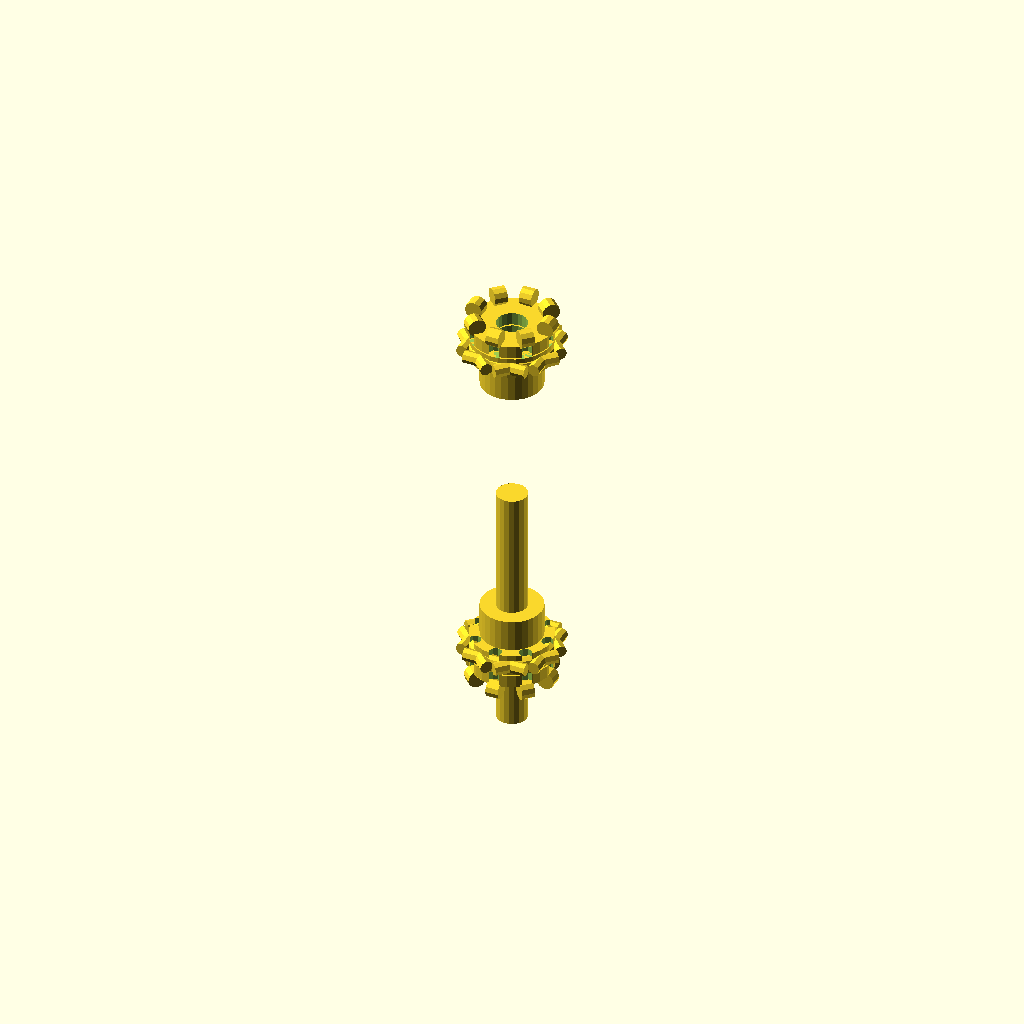
Cell 1: the model at its default parameters.
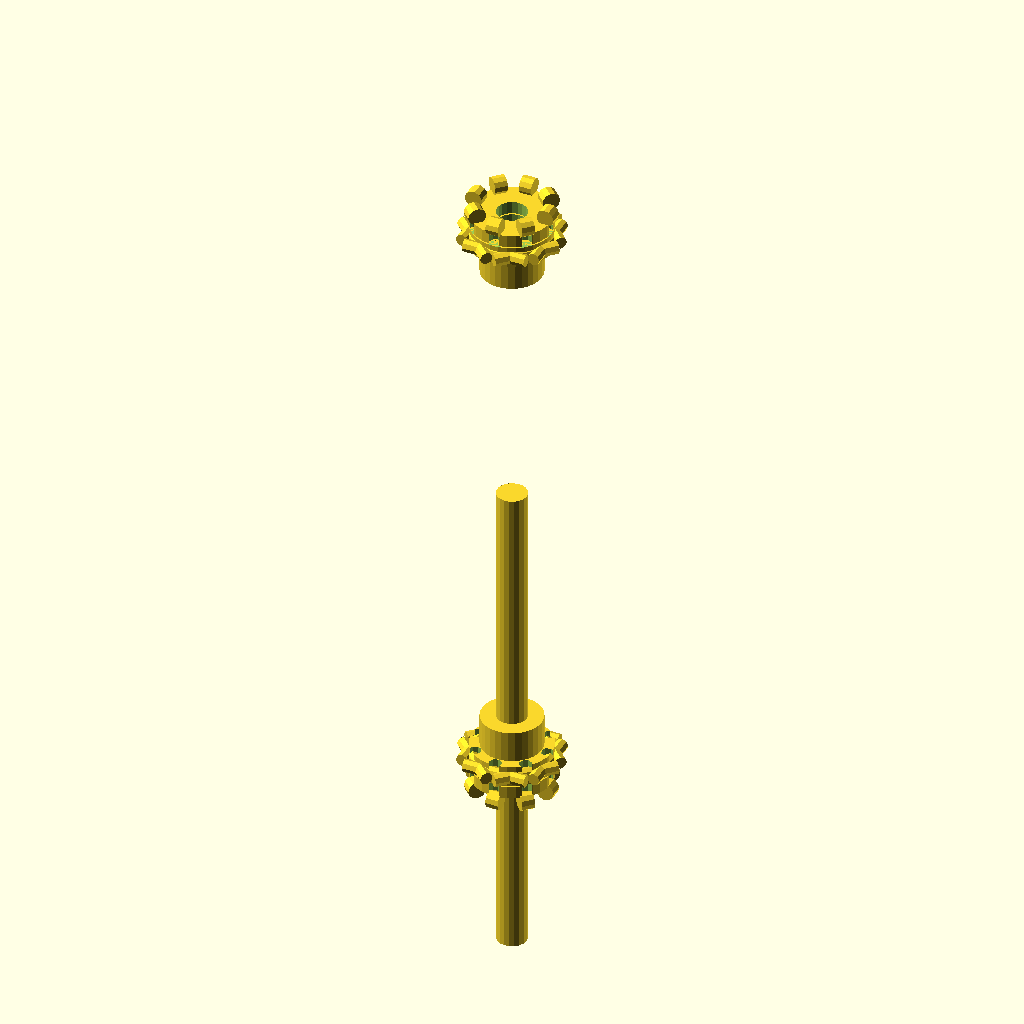
Cell 2: the same model with shaft_length = 200.
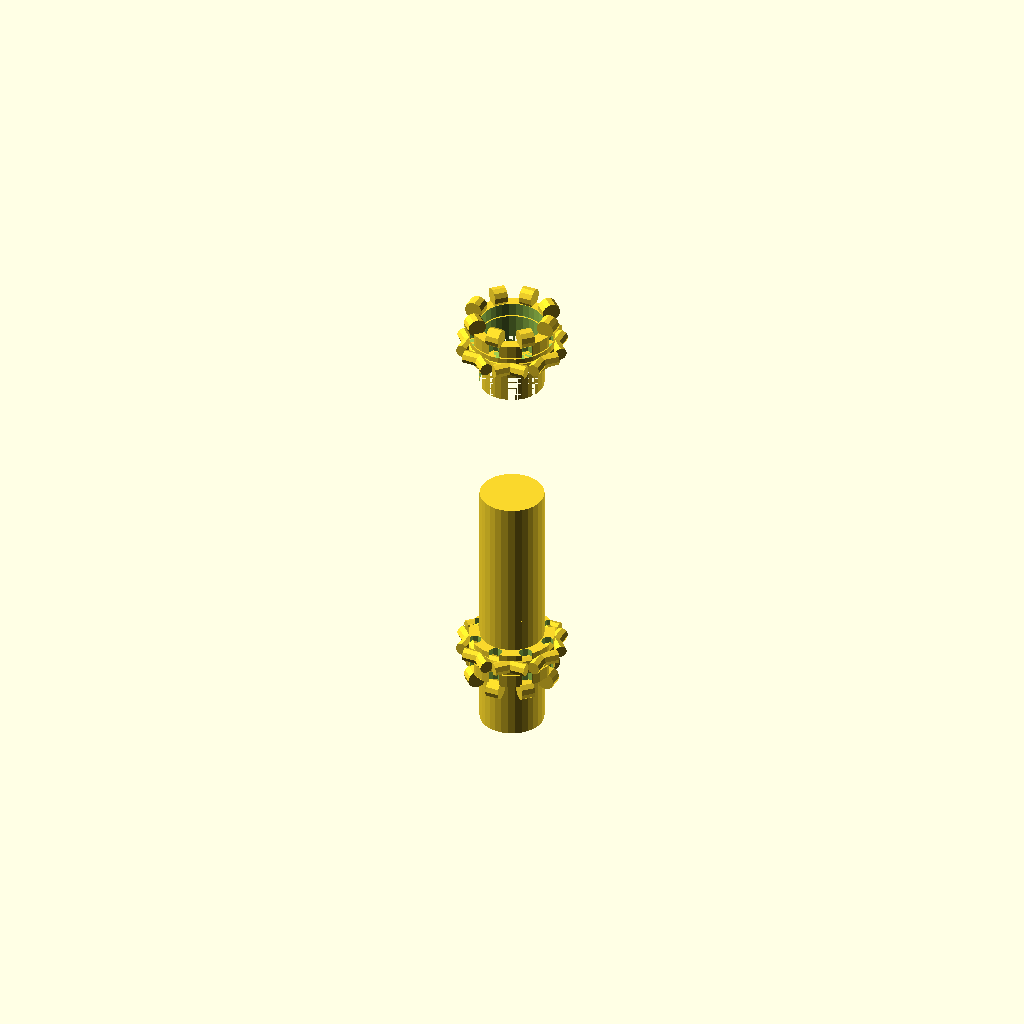
Cell 3 — shaft_diameter set to 24, the other parameters unchanged.
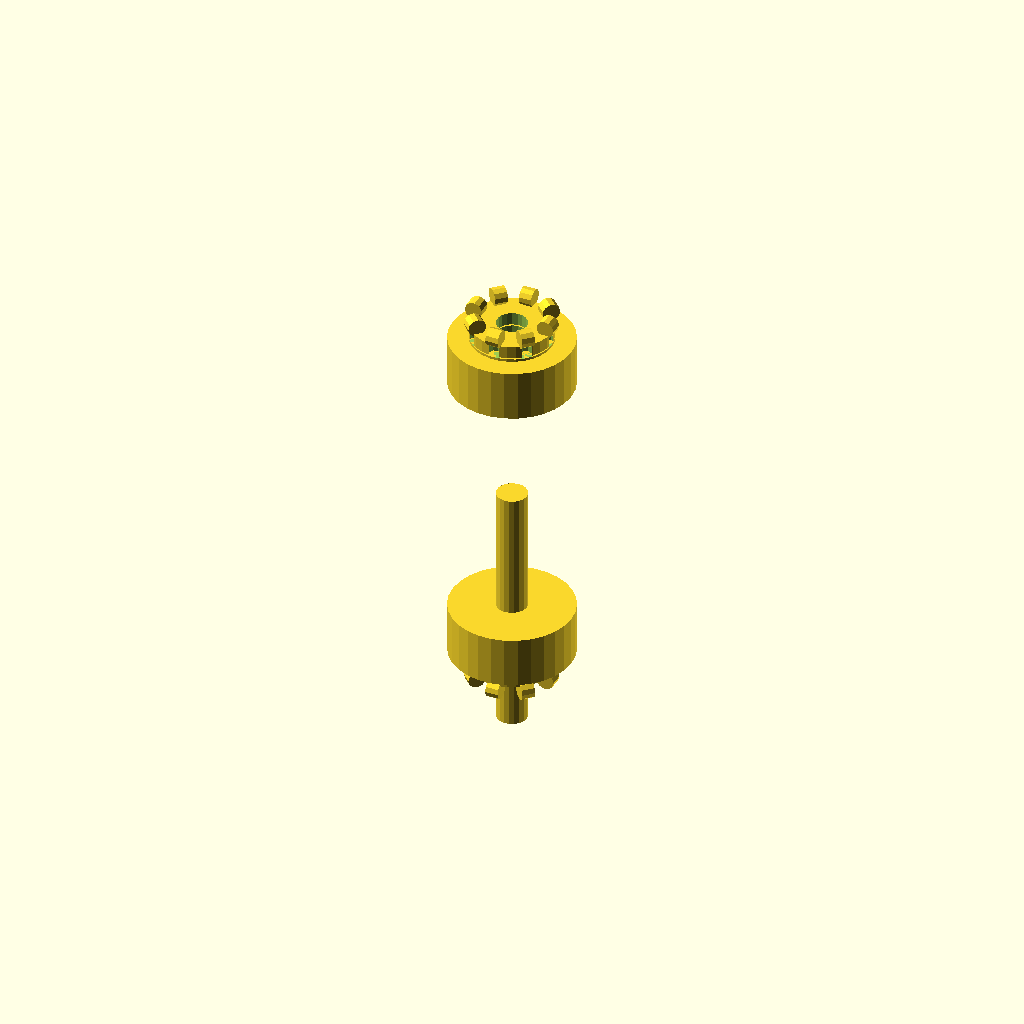
Cell 4 — hub_diameter set to 48, the other parameters unchanged.
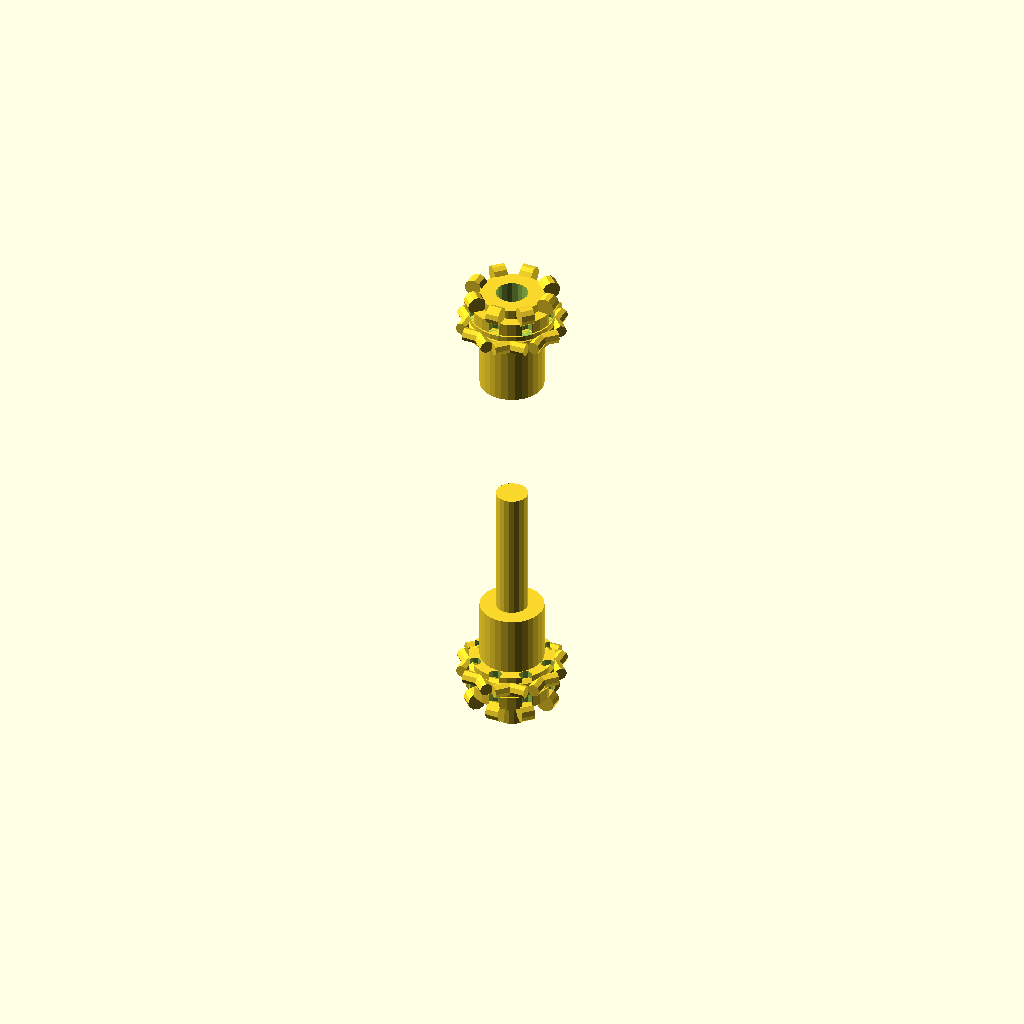
Cell 5: hub_length = 40 (everything else at default).
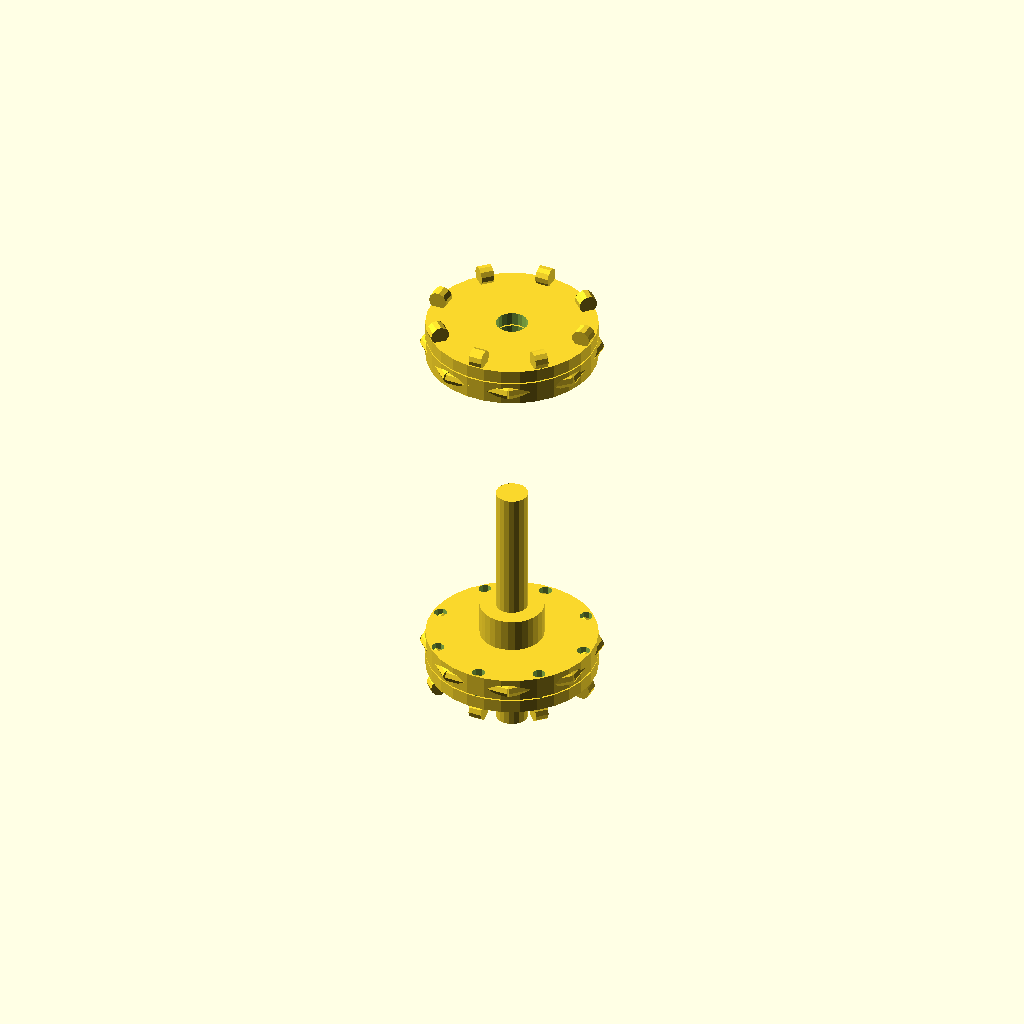
Cell 6 — flange_diameter set to 64, the other parameters unchanged.
One fixed orthographic camera (rotation 55°, 0°, 25°; colour scheme Cornfield) for every cell.
OpenSCAD source file TracePart/objfile_20/output_2/objfile_20.scad:

// Parameters
shaft_length = 100; // Extended to match original model
shaft_diameter = 12; // Adjusted for uniform cylindrical shape
hub_diameter = 24; // Adjusted for better cylindrical definition
hub_length = 20; // Increased for better hub shape
flange_diameter = 32;
flange_thickness = 5; // Adjusted for better alignment
spacer_thickness = 4; // Increased to match original model
bolt_hole_radius = 2.5;
bolt_radius = 2.5;
bolt_length = 25; // Increased for better fastening
nut_radius = 3.5;
nut_thickness = 5; // Adjusted for better nut definition
bolt_positions = 8; // Increased to match original model

// Function to create a flange plate
module flange_plate() {
    difference() {
        cylinder(h=flange_thickness, d=flange_diameter, center=true);
        cylinder(h=flange_thickness+1, d=shaft_diameter, center=true);
        for (i = [0:bolt_positions-1]) {
            angle = i * 360 / bolt_positions;
            translate([flange_diameter/2.2 * cos(angle), flange_diameter/2.2 * sin(angle), 0])
                cylinder(h=flange_thickness+1, r=bolt_hole_radius, center=true);
        }
    }
}

// Function to create a spacer ring
module spacer_ring() {
    difference() {
        cylinder(h=spacer_thickness, d=flange_diameter, center=true);
        cylinder(h=spacer_thickness+1, d=shaft_diameter, center=true);
    }
}

// Function to create a hub
module hub() {
    difference() {
        cylinder(h=hub_length, d=hub_diameter, center=true);
        cylinder(h=hub_length+1, d=shaft_diameter, center=true);
    }
}

// Function to create a bolt
module bolt() {
    cylinder(h=bolt_length, r=bolt_radius, center=true);
}

// Function to create a nut
module nut() {
    cylinder(h=nut_thickness, r=nut_radius, center=true);
}

// Function to create the central shaft
module central_shaft() {
    cylinder(h=shaft_length, d=shaft_diameter, center=true);
}

// Assembly
module flexible_coupling() {
    translate([0, 0, -shaft_length/2]) central_shaft();
    
    // Positioning hubs
    translate([0, 0, -shaft_length/2 - hub_length/2]) hub();
    translate([0, 0, shaft_length/2 + hub_length/2]) hub();
    
    // Positioning flange plates
    translate([0, 0, -shaft_length/2 - hub_length/2 - flange_thickness]) flange_plate();
    translate([0, 0, -shaft_length/2 - hub_length/2 - flange_thickness - spacer_thickness]) spacer_ring();
    translate([0, 0, -shaft_length/2 - hub_length/2 - flange_thickness*2 - spacer_thickness]) flange_plate();
    
    translate([0, 0, shaft_length/2 + hub_length/2 + flange_thickness]) flange_plate();
    translate([0, 0, shaft_length/2 + hub_length/2 + flange_thickness + spacer_thickness]) spacer_ring();
    translate([0, 0, shaft_length/2 + hub_length/2 + flange_thickness*2 + spacer_thickness]) flange_plate();
    
    // Positioning bolts and nuts
    for (i = [0:bolt_positions-1]) {
        angle = i * 360 / bolt_positions;
        translate([flange_diameter/2.2 * cos(angle), flange_diameter/2.2 * sin(angle), -shaft_length/2 - hub_length/2 - flange_thickness - spacer_thickness/2])
            rotate([90, 0, angle]) bolt();
        translate([flange_diameter/2.2 * cos(angle), flange_diameter/2.2 * sin(angle), shaft_length/2 + hub_length/2 + flange_thickness + spacer_thickness/2])
            rotate([90, 0, angle]) bolt();
        
        translate([flange_diameter/2.2 * cos(angle), flange_diameter/2.2 * sin(angle), -shaft_length/2 - hub_length/2 - flange_thickness*2 - spacer_thickness - nut_thickness])
            rotate([90, 0, angle]) nut();
        translate([flange_diameter/2.2 * cos(angle), flange_diameter/2.2 * sin(angle), shaft_length/2 + hub_length/2 + flange_thickness*2 + spacer_thickness + nut_thickness])
            rotate([90, 0, angle]) nut();
    }
}

// Render the model
flexible_coupling();
Customizer parameters (derived from the source; name, type, default, range or options):
shaft_length: number, default 100
shaft_diameter: number, default 12
hub_diameter: number, default 24
hub_length: number, default 20
flange_diameter: number, default 32
flange_thickness: number, default 5
spacer_thickness: number, default 4
bolt_hole_radius: number, default 2.5
bolt_radius: number, default 2.5
bolt_length: number, default 25
nut_radius: number, default 3.5
nut_thickness: number, default 5
bolt_positions: number, default 8
